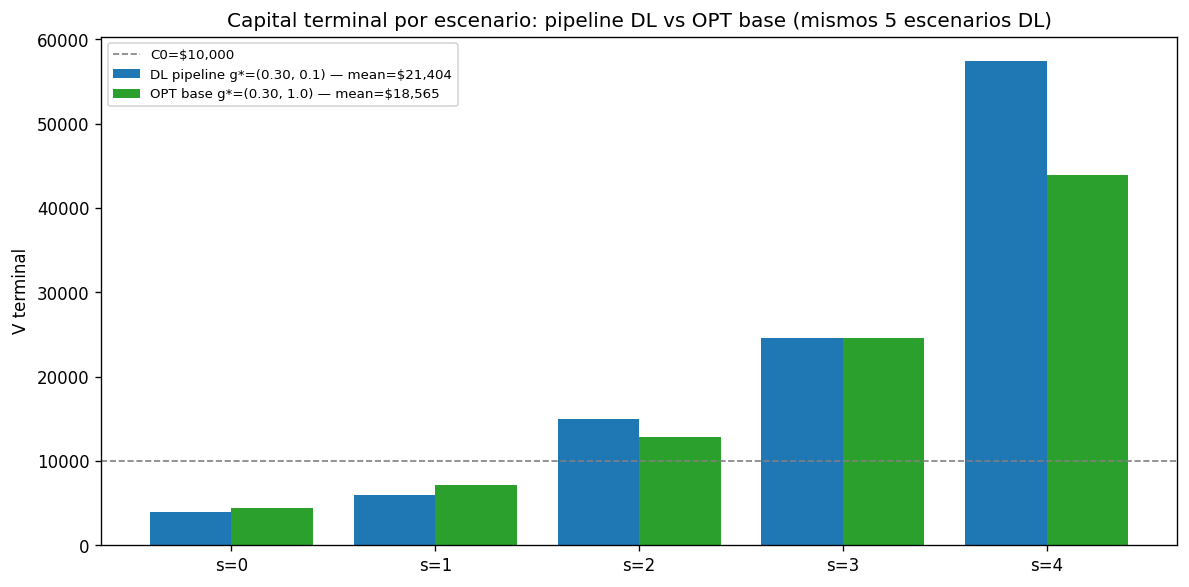

The data file committed next to this chart (first rows):
s, V_dl, V_base, delta, ret_dl_%, ret_base_%
0, 3996, 4418, 422.3, -60.04, -55.82
1, 5988, 7129, 1141, -40.12, -28.71
2, 14980, 12787, -2193, 49.8, 27.87
3, 24618, 24622, 4.152, 146.2, 146.2
4, 57439, 43871, -13568, 474.4, 338.7
mean, 21404, 18565, -2839, 114, 85.65
worst, 3996, 4418, 422.3, -60.04, -55.82
